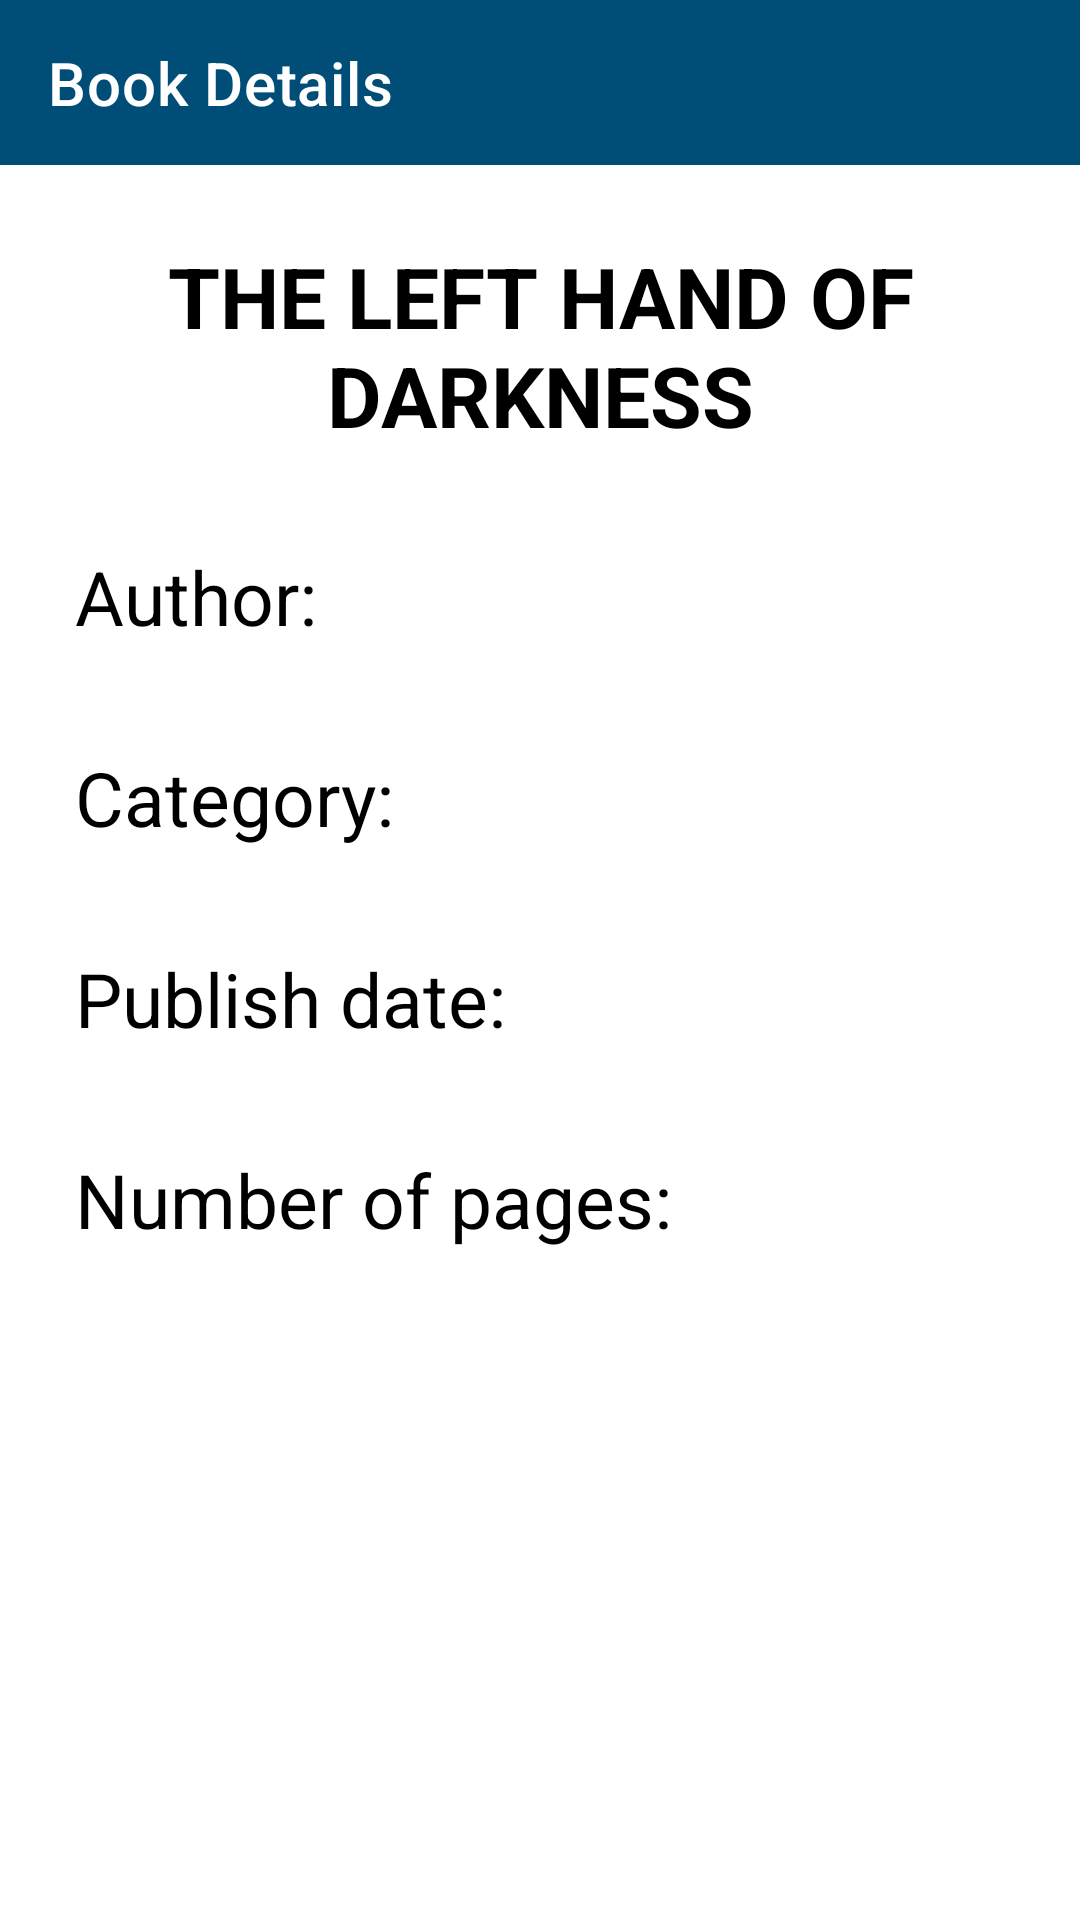

Produce the Android XML layout that renders to this screen, including the resource entries it uses.
<!-- AndroidManifest.xml: application theme AppTheme -->
<!-- res/layout/activity_book.xml -->
<?xml version="1.0" encoding="utf-8"?>
<androidx.coordinatorlayout.widget.CoordinatorLayout
    xmlns:android="http://schemas.android.com/apk/res/android"
    android:layout_width="match_parent"
    android:layout_height="match_parent"
    xmlns:app="http://schemas.android.com/apk/res-auto">

    <androidx.appcompat.widget.Toolbar
        android:id="@+id/toolbar"
        android:layout_width="match_parent"
        android:layout_height="55dp"
        app:title="Book Details"
        app:titleTextColor="@color/white"
        android:background="@color/colorPrimaryDark"
        app:popupTheme="@style/AppTheme.PopupOverlay"/>

    <androidx.core.widget.NestedScrollView
        android:layout_width="match_parent"
        android:layout_height="match_parent"
        android:layout_marginTop="55dp"
        app:layout_behavior="@string/appbar_scrolling_view_behavior">

        <LinearLayout
            android:layout_width="match_parent"
            android:layout_height="match_parent"
            android:orientation="vertical">

            <LinearLayout
                android:id="@+id/book_name_layout"
                android:layout_width="match_parent"
                android:layout_height="wrap_content"
                android:orientation="horizontal"
                android:layout_marginVertical="25dp"
                android:gravity="center">

                <TextView
                    android:id="@+id/book_name"
                    android:layout_width="wrap_content"
                    android:layout_height="wrap_content"
                    android:text="@string/the_left_hand_of_darkness"
                    android:textSize="28sp"
                    android:gravity="center"
                    android:paddingHorizontal="25dp"
                    android:textColor="@color/black"
                    android:textAllCaps="true"
                    android:textStyle="bold"/>

            </LinearLayout>

            <LinearLayout
                android:id="@+id/author_layout"
                android:layout_width="match_parent"
                android:layout_height="wrap_content"
                android:orientation="horizontal"
                android:layout_marginBottom="20dp">

                <TextView
                    android:layout_width="wrap_content"
                    android:layout_height="wrap_content"
                    android:text="@string/author"
                    android:textSize="25sp"
                    android:layout_gravity="center_vertical"
                    android:textColor="@color/black"
                    android:layout_marginStart="25dp"/>

                <TextView
                    android:id="@+id/author"
                    android:layout_width="match_parent"
                    android:layout_height="wrap_content"
                    android:textSize="20sp"
                    android:paddingVertical="10dp"
                    android:paddingHorizontal="8dp"
                    android:layout_gravity="center_vertical"
                    android:gravity="center"
                    android:background="@drawable/background_rectangle"
                    android:layout_marginHorizontal="20dp"/>

            </LinearLayout>

            <LinearLayout
                android:id="@+id/category_layout"
                android:layout_width="match_parent"
                android:layout_height="wrap_content"
                android:orientation="horizontal"
                android:layout_marginBottom="20dp">

                <TextView
                    android:layout_width="wrap_content"
                    android:layout_height="wrap_content"
                    android:text="@string/category"
                    android:textSize="25sp"
                    android:layout_gravity="center_vertical"
                    android:textColor="@color/black"
                    android:layout_marginStart="25dp"/>

                <TextView
                    android:id="@+id/category"
                    android:layout_width="match_parent"
                    android:layout_height="wrap_content"
                    android:textSize="20sp"
                    android:padding="10dp"
                    android:layout_gravity="center_vertical"
                    android:gravity="center"
                    android:background="@drawable/background_rectangle"
                    android:layout_marginHorizontal="20dp"/>

            </LinearLayout>

            <LinearLayout
                android:id="@+id/publish_date_layout"
                android:layout_width="match_parent"
                android:layout_height="wrap_content"
                android:orientation="horizontal"
                android:layout_marginBottom="20dp">

                <TextView
                    android:layout_width="wrap_content"
                    android:layout_height="wrap_content"
                    android:text="@string/publish_date"
                    android:textSize="25sp"
                    android:layout_gravity="center_vertical"
                    android:textColor="@color/black"
                    android:layout_marginStart="25dp"/>

                <TextView
                    android:id="@+id/publish_date"
                    android:layout_width="match_parent"
                    android:layout_height="wrap_content"
                    android:textSize="20sp"
                    android:padding="10dp"
                    android:layout_gravity="center_vertical"
                    android:gravity="center"
                    android:background="@drawable/background_rectangle"
                    android:layout_marginHorizontal="20dp"/>

            </LinearLayout>

            <LinearLayout
                android:id="@+id/page_count_layout"
                android:layout_width="match_parent"
                android:layout_height="wrap_content"
                android:orientation="horizontal"
                android:layout_marginBottom="20dp">

                <TextView
                    android:layout_width="wrap_content"
                    android:layout_height="wrap_content"
                    android:text="@string/number_of_pages"
                    android:textSize="25sp"
                    android:layout_gravity="center_vertical"
                    android:textColor="@color/black"
                    android:layout_marginStart="25dp"/>

                <TextView
                    android:id="@+id/page_count"
                    android:layout_width="match_parent"
                    android:layout_height="wrap_content"
                    android:textSize="20sp"
                    android:padding="10dp"
                    android:layout_gravity="center_vertical"
                    android:gravity="center"
                    android:background="@drawable/background_rectangle"
                    android:layout_marginHorizontal="20dp"/>

            </LinearLayout>

        </LinearLayout>

    </androidx.core.widget.NestedScrollView>

</androidx.coordinatorlayout.widget.CoordinatorLayout>
<!-- resources referenced by this layout -->
<resources>
  <color name="black">#FF000000</color>
  <color name="colorPrimaryDark">#004D77</color>
  <color name="white">#FFFFFFFF</color>
  <string name="author">Author:</string>
  <string name="category">Category:</string>
  <string name="number_of_pages">Number of pages:</string>
  <string name="publish_date">Publish date:</string>
  <string name="the_left_hand_of_darkness">The Left Hand Of Darkness</string>
  <style name="AppTheme.PopupOverlay" parent="ThemeOverlay.MaterialComponents.Light" />
  <style name="AppTheme" parent="Theme.MaterialComponents.Light.NoActionBar">
          <item name="colorPrimary">@color/colorPrimary</item>
          <item name="colorPrimaryDark">@color/colorPrimaryDark</item>
          <item name="colorAccent">@color/colorPrimaryDark</item>
          <item name="android:editTextColor">@color/white</item>
          <item name="android:textColorHint">@color/very_light_grey</item>
      </style>
  <color name="colorPrimary">#0072B1</color>
  <color name="very_light_grey">#88F9F9F9</color>
</resources>
